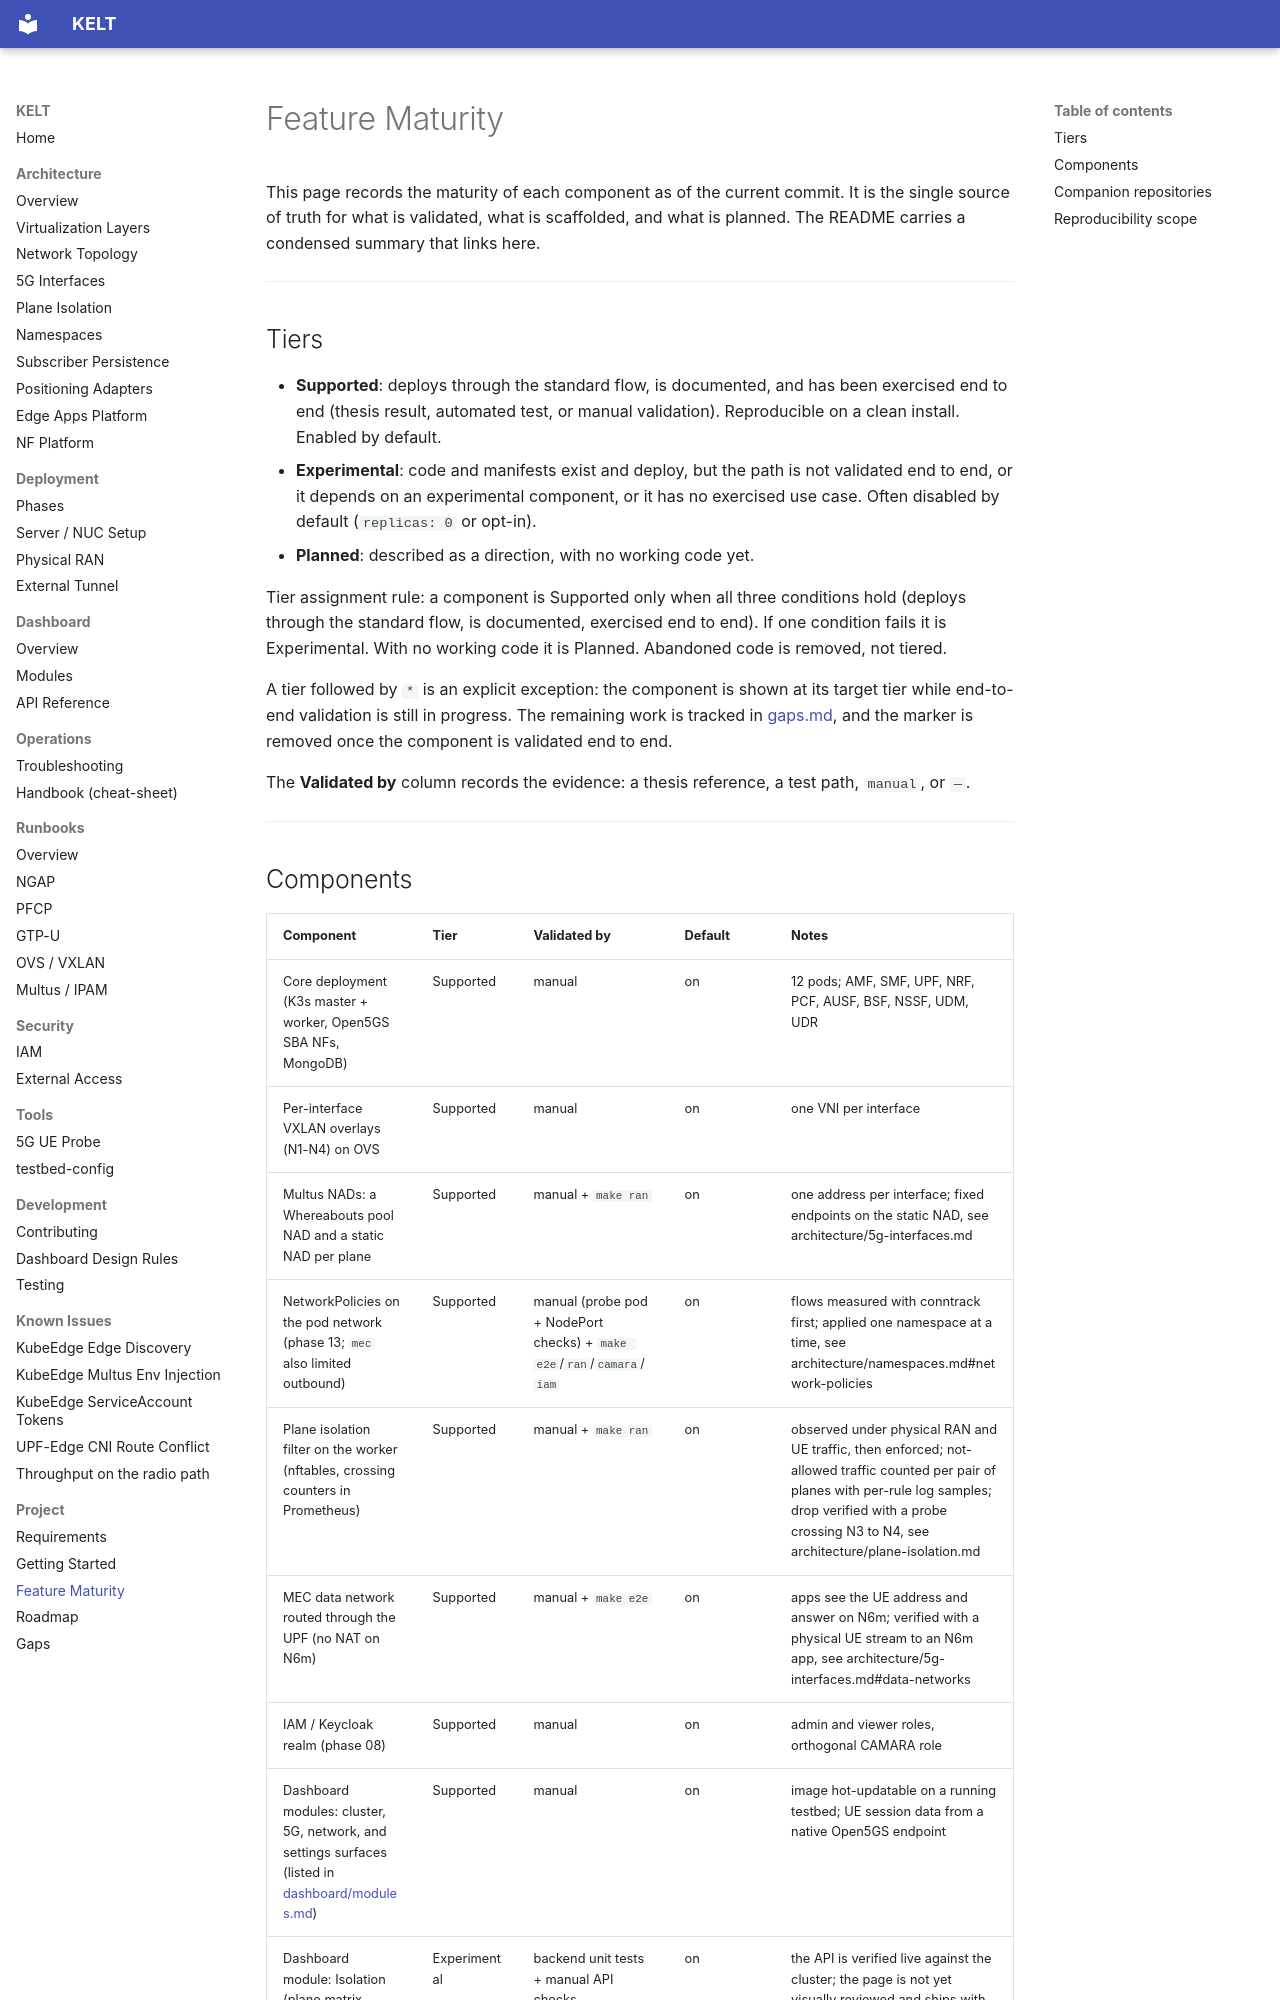

repository: Jacobbista/kelt · page: status/index.html · generator: mkdocs

# Feature Maturity

This page records the maturity of each component as of the current commit. It
is the single source of truth for what is validated, what is scaffolded, and
what is planned. The README carries a condensed summary that links here.

---

## Tiers

- **Supported**: deploys through the standard flow, is documented, and has been
  exercised end to end (thesis result, automated test, or manual validation).
  Reproducible on a clean install. Enabled by default.
- **Experimental**: code and manifests exist and deploy, but the path is not
  validated end to end, or it depends on an experimental component, or it has no
  exercised use case. Often disabled by default (`replicas: 0` or opt-in).
- **Planned**: described as a direction, with no working code yet.

Tier assignment rule: a component is Supported only when all three conditions
hold (deploys through the standard flow, is documented, exercised end to end).
If one condition fails it is Experimental. With no working code it is Planned.
Abandoned code is removed, not tiered.

A tier followed by `*` is an explicit exception: the component is shown at its
target tier while end-to-end validation is still in progress. The remaining work
is tracked in [gaps.md](gaps.md), and the marker is removed once the component is
validated end to end.

The **Validated by** column records the evidence: a thesis reference, a test
path, `manual`, or `—`.

---
